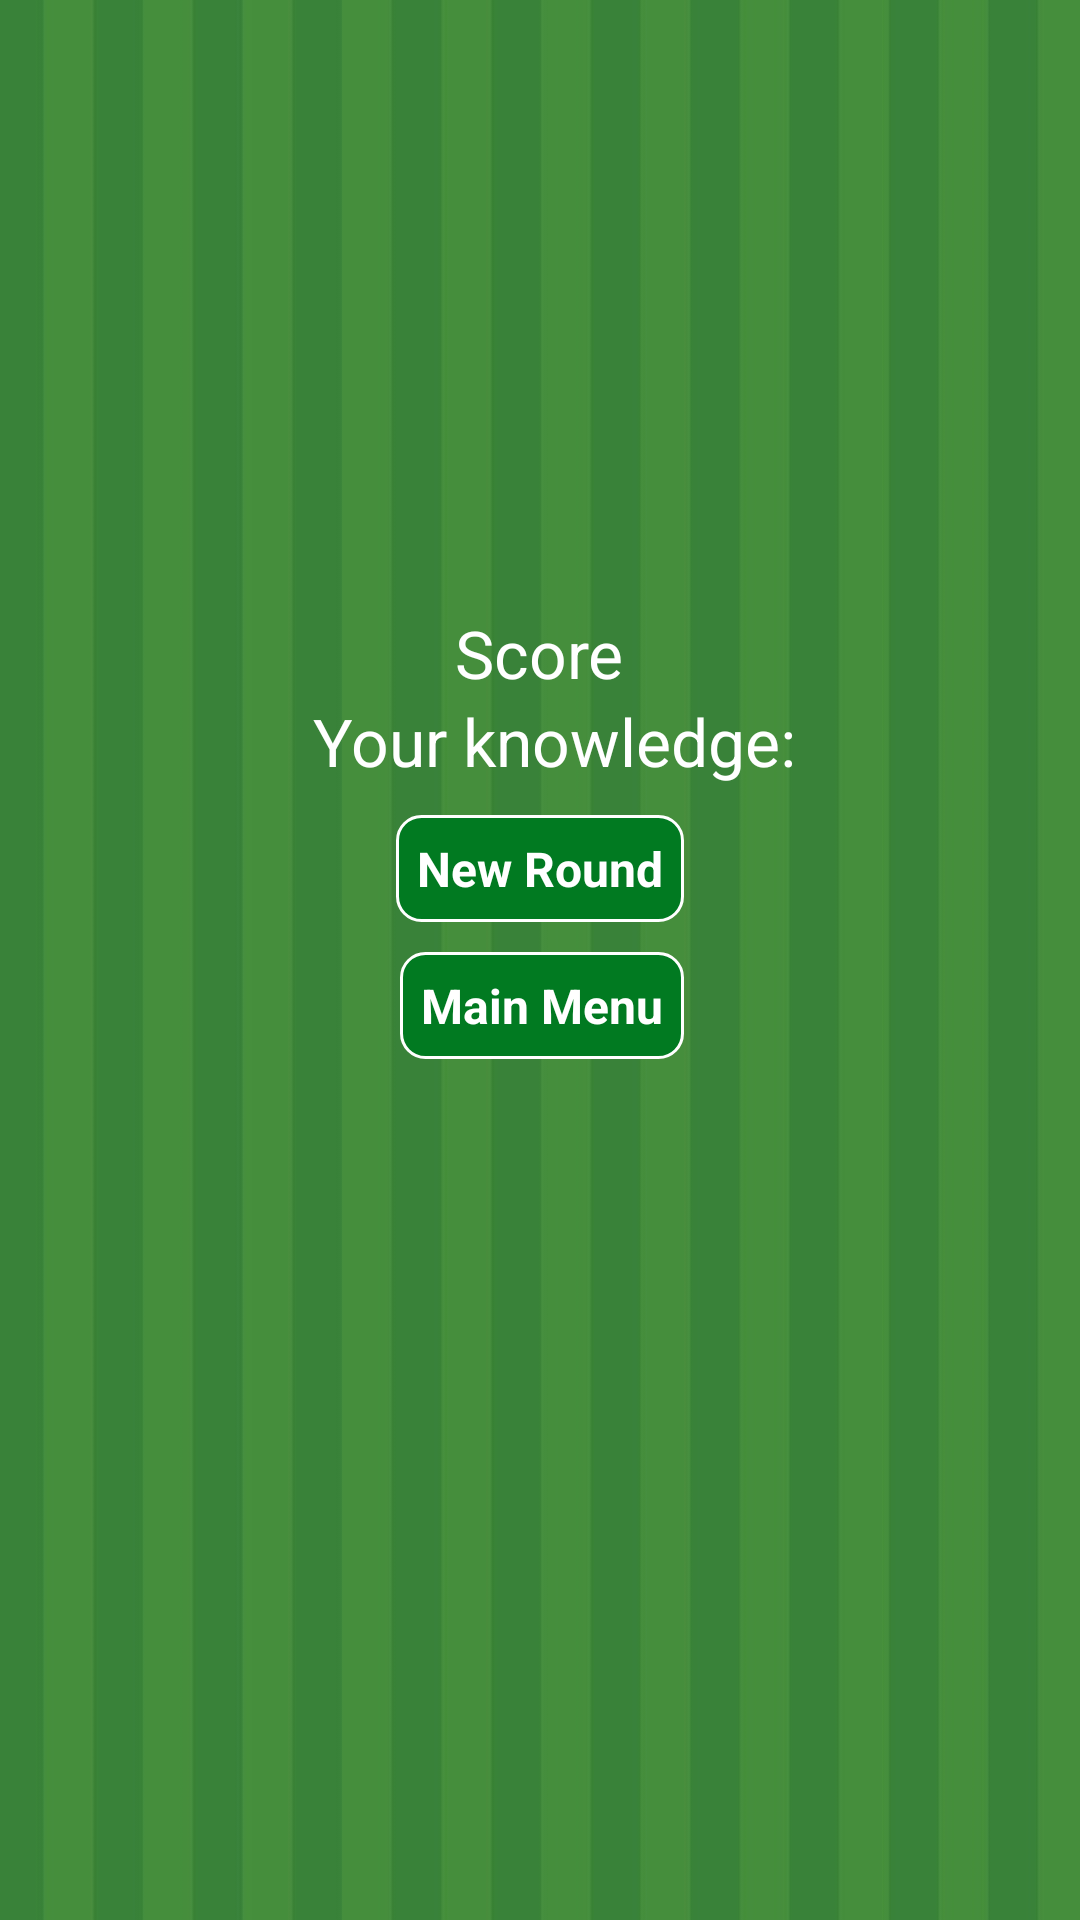

Here is an Android app screen rendered from its layout file. Give the layout XML and the strings, colors and styles it references.
<!-- AndroidManifest.xml: activity theme AppTheme.NoActionBar -->
<!-- res/layout/activity_result.xml -->
<?xml version="1.0" encoding="utf-8"?>

<android.support.design.widget.CoordinatorLayout
    xmlns:android="http://schemas.android.com/apk/res/android"
    xmlns:app="http://schemas.android.com/apk/res-auto"
    xmlns:tools="http://schemas.android.com/tools" android:layout_width="match_parent"
    android:layout_height="match_parent"
    tools:context="com.footyquizleagues.ResultActivity">

    <include layout="@layout/content_result" />

</android.support.design.widget.CoordinatorLayout>
<!-- res/layout/content_result.xml (included above) -->
<RelativeLayout xmlns:android="http://schemas.android.com/apk/res/android"
    xmlns:tools="http://schemas.android.com/tools"
    android:layout_width="match_parent"
    android:layout_height="match_parent"
    android:background="@drawable/selectleagues"
    tools:context=".ResultActivity">

    <TextView
        android:id="@+id/textResult"
        android:layout_width="wrap_content"
        android:layout_height="wrap_content"
        android:layout_weight="0.08"
        android:text="Your knowledge:"
        android:textAppearance="?android:attr/textAppearanceLarge"
        android:paddingLeft="10dp"
        android:textColor="#FFFF"
        android:layout_below="@+id/resultScore"
        android:layout_centerHorizontal="true" />

    <Button
        android:layout_width="wrap_content"
        android:layout_height="wrap_content"
        android:text="New Round"
        android:id="@+id/btnLevel2"
        android:onClick="btnNewRoundClicked"
        android:visibility="visible"
        android:layout_below="@+id/textResult"
        android:layout_centerHorizontal="true"
        android:layout_marginTop="10dp" />
    <Button
        android:layout_width="wrap_content"
        android:layout_height="wrap_content"
        android:text="Main Menu"
        android:id="@+id/btnLeagues"
        android:onClick="btnMainMenuClicked"
        android:visibility="visible"
        android:layout_below="@+id/btnLevel2"
        android:layout_alignRight="@+id/btnLevel2"
        android:layout_alignEnd="@+id/btnLevel2"
        android:layout_marginTop="10dp" />

    <TextView
        android:layout_width="wrap_content"
        android:layout_height="wrap_content"
        android:textAppearance="?android:attr/textAppearanceLarge"
        android:text="Score"
        android:id="@+id/resultScore"
        android:textColor="#FFFFFF"
        android:layout_marginTop="203dp"
        android:layout_alignParentTop="true"
        android:layout_centerHorizontal="true" />

</RelativeLayout>
<!-- resources referenced by this layout -->
<resources>
  <!-- drawable selectleagues: jpg bitmap (drawable-hdpi, 25580 bytes) -->
  <style name="AppTheme.NoActionBar">
          <item name="windowActionBar">false</item>
          <item name="windowNoTitle">true</item>
      </style>
</resources>
